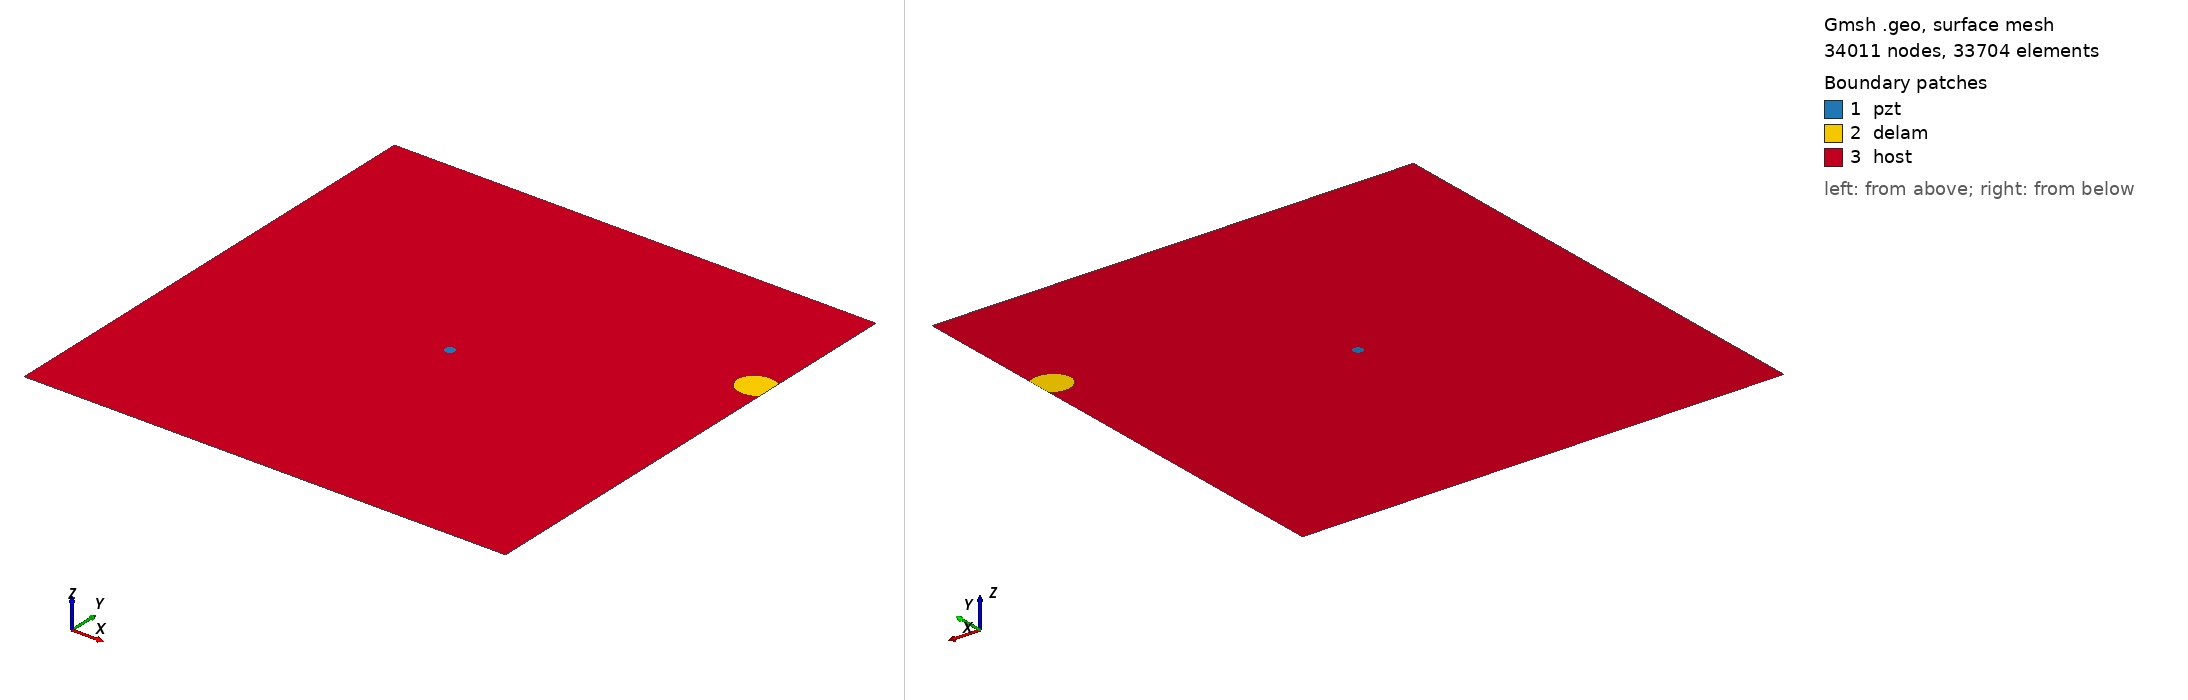

Gmsh geometry script, surface-meshed: 34011 nodes, 33704 surface elements. Boundary patches (legend numbers): 1 pzt, 2 delam, 3 host. Left view from above one corner, right view from below the opposite corner. Legend entries are the model's physical surfaces. The drawing asked Gmsh for element sizes between 1% and 20% of the model's largest extent; the script's own settings can give other sizes.

=== m1_rand_single_delam_36.geo (drawn) ===
SetFactory("OpenCASCADE");
L=0.500000; 
W=0.500000; 
a=0.019571; 
b=0.017128; 
x=0.487567; 
y=0.354763; 
alpha=0.060601 *Pi; 
r=0.005000; 
xpzt=0.250000; 
ypzt=0.250000; 
//+
Point(1) = {0, 0, 0, 1.0};
//+
Point(2) = {L, 0, 0, 1.0};
//+
Point(3) = {L, W, 0, 1.0};
//+
Point(4) = {0, W, 0, 1.0};
//+
Line(1) = {1, 2};
//+
Line(2) = {2, 3};
//+
Line(3) = {3, 4};
//+
Line(4) = {4, 1};
//+
Circle(5) = {xpzt, ypzt, -0, r, 0, 2*Pi};
//+
Ellipse(6) = {x, y, -0, a, b, 0, 2*Pi};
//+
Rotate {{0, 0, 1}, {x, y, 0}, alpha} {
  Curve{6}; 
}
//+
BooleanDifference{ Curve{6}; Delete; }{ Curve{2}; }
//+
Delete {
  Curve{6}; 
}
//Delete {
//  Curve{8}; 
//}
//+
Delete {
  Curve{2}; 
}
//+
Line(9) = {7, 8};
//+
Line(10) = {2, 8};
//+
Line(11) = {7, 3};
//+
Curve Loop(1) = {5};
//+
Plane Surface(1) = {1};
//+
Curve Loop(2) = {9, 7};
//+
Plane Surface(2) = {2};
//+
Curve Loop(3) = {10, -7, 11, 3, 4, 1};
//+
Curve Loop(4) = {5};
//+
Plane Surface(3) = {3, 4};
//+
Point(9) = {xpzt, ypzt, 0, 1.0};
//+
Point{9} In Surface {1};// mesh node at centre of pzt
//+
Physical Surface("pzt") = {1};
//+
Physical Surface("delam") = {2};
//+
Physical Surface("host") = {3};

Mesh.Algorithm = 6; // Frontal
Mesh.CharacteristicLengthFactor = 0.068000;
Mesh.CharacteristicLengthMin = 0.001000;
Mesh.CharacteristicLengthMax = 0.200000;
Mesh.RecombineAll = 1; // Apply recombination algorithm
Mesh.SubdivisionAlgorithm = 1; // 1: all quadrangles
Mesh.Smoothing = 1;
